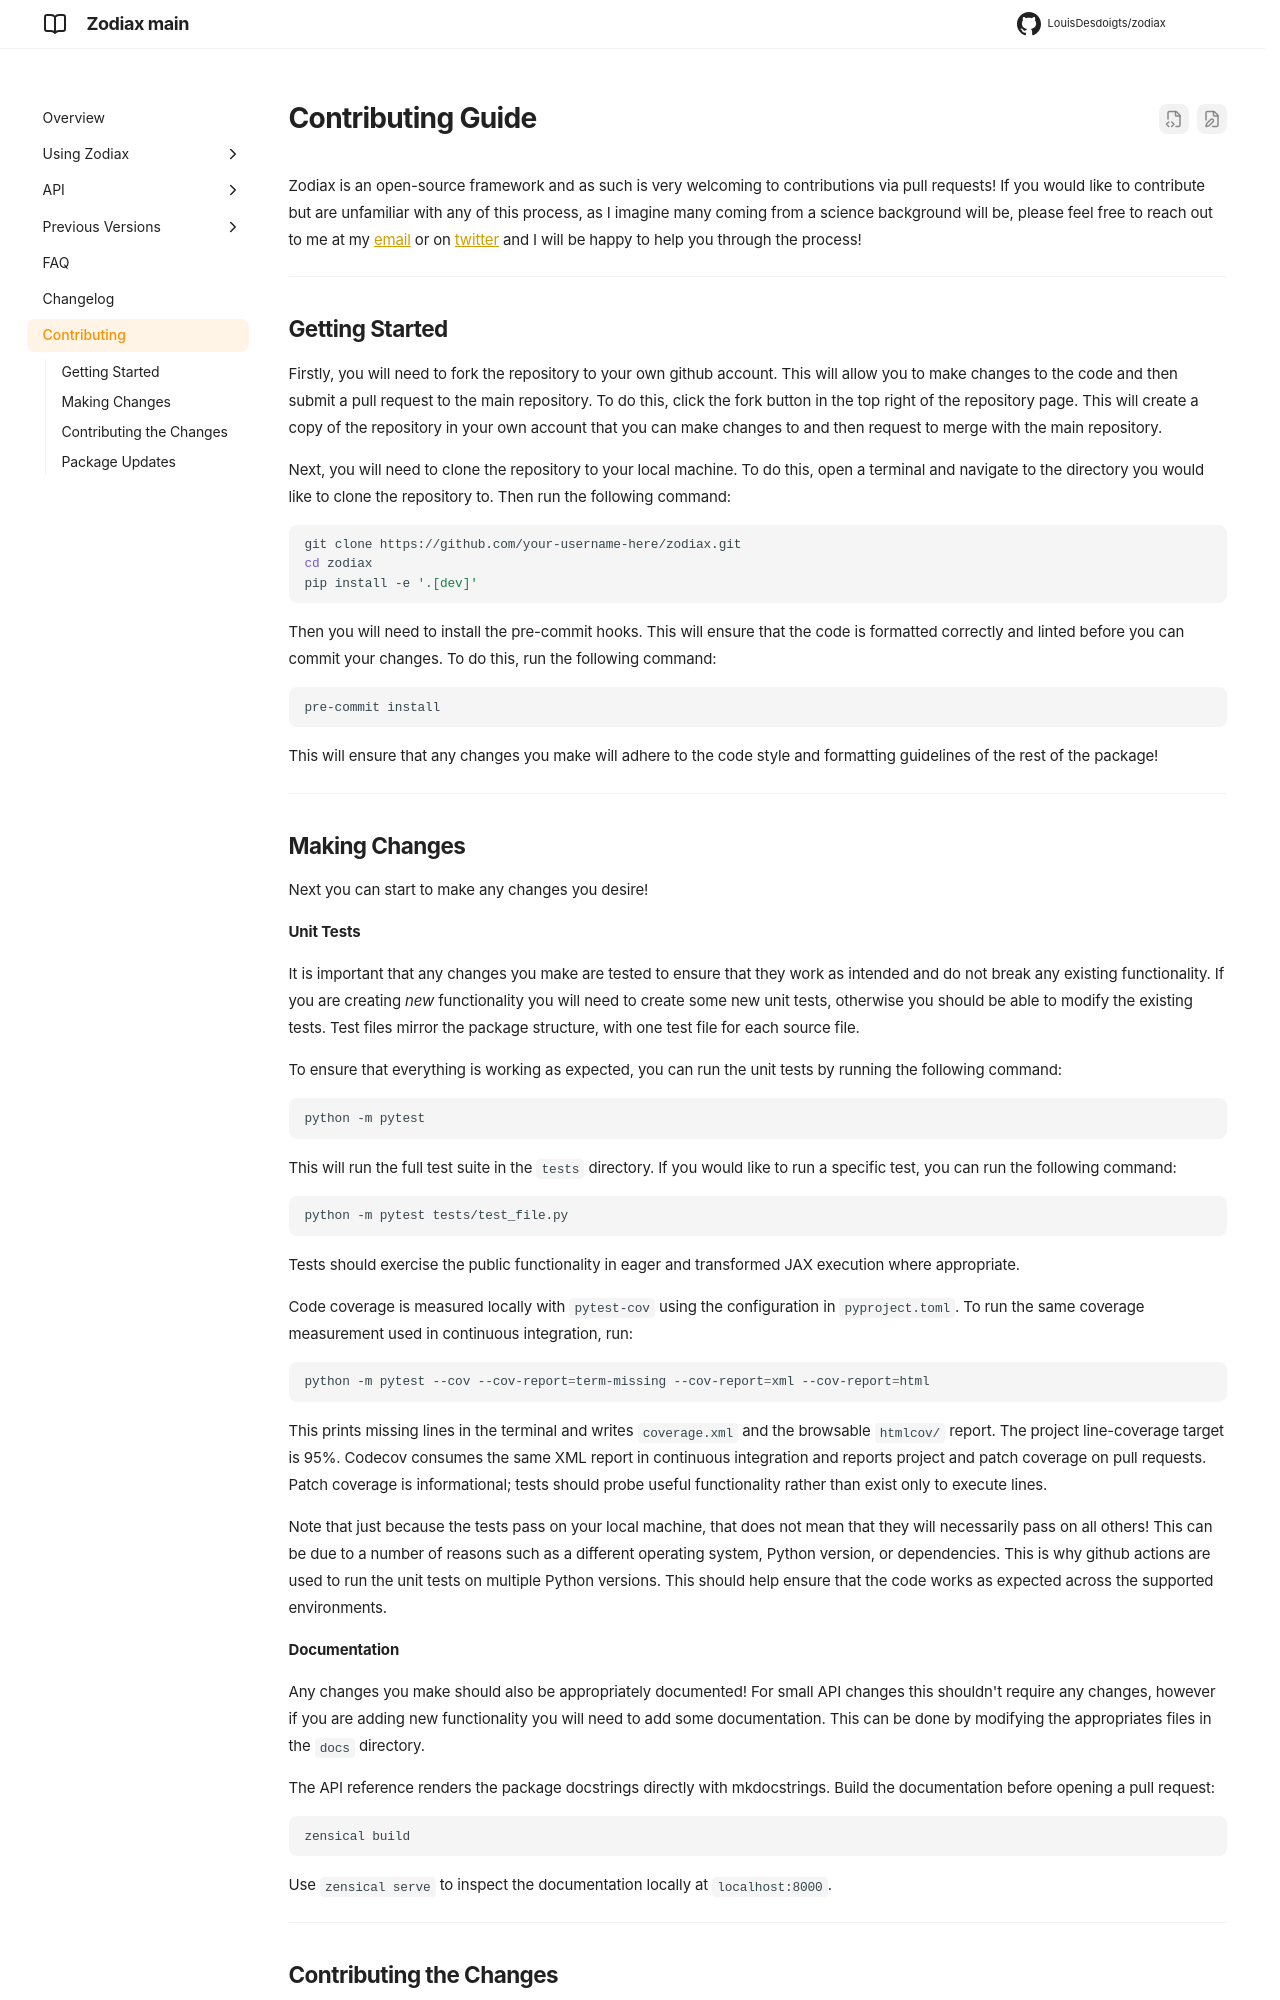

repository: LouisDesdoigts/zodiax · page: main/contributing/index.html · generator: mkdocs

# Contributing Guide

Zodiax is an open-source framework and as such is very welcoming to contributions via pull requests! If you would like to contribute but are unfamiliar with any of this process, as I imagine many coming from a science background will be, please feel free to reach out to me at my [email](mailto:louis.desdoigts@sydney.edu.au) or on [twitter](https://twitter.com/gradientrider) and I will be happy to help you through the process!

---

## Getting Started

Firstly, you will need to fork the repository to your own github account. This will allow you to make changes to the code and then submit a pull request to the main repository. To do this, click the fork button in the top right of the repository page. This will create a copy of the repository in your own account that you can make changes to and then request to merge with the main repository.

Next, you will need to clone the repository to your local machine. To do this, open a terminal and navigate to the directory you would like to clone the repository to. Then run the following command:

```bash
git clone https://github.com/your-username-here/zodiax.git
cd zodiax
pip install -e '.[dev]'
```

Then you will need to install the pre-commit hooks. This will ensure that the code is formatted correctly and linted before you can commit your changes. To do this, run the following command:

```bash
pre-commit install
```

This will ensure that any changes you make will adhere to the code style and formatting guidelines of the rest of the package!

---
